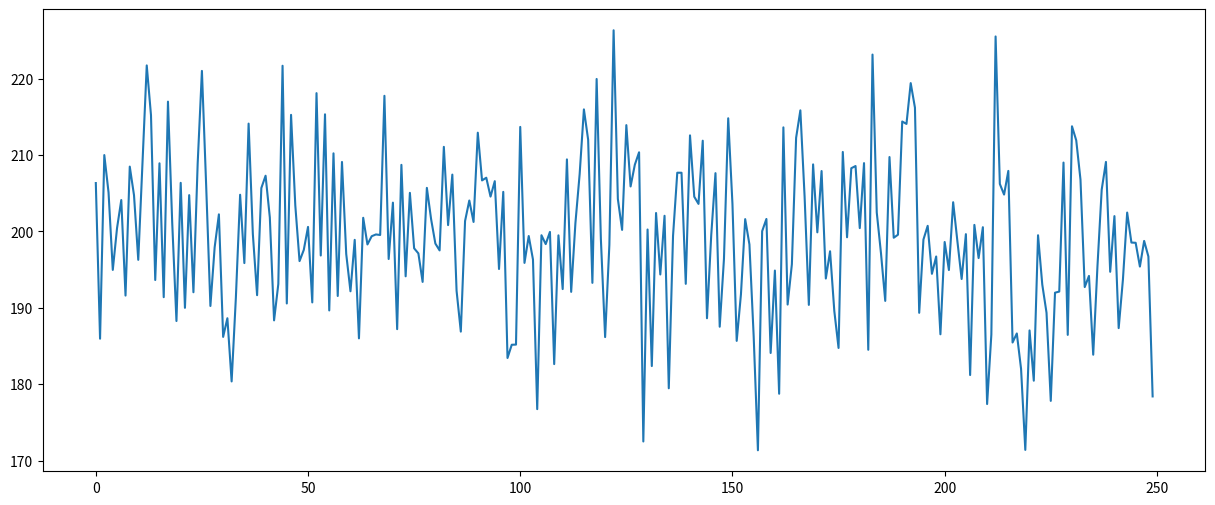
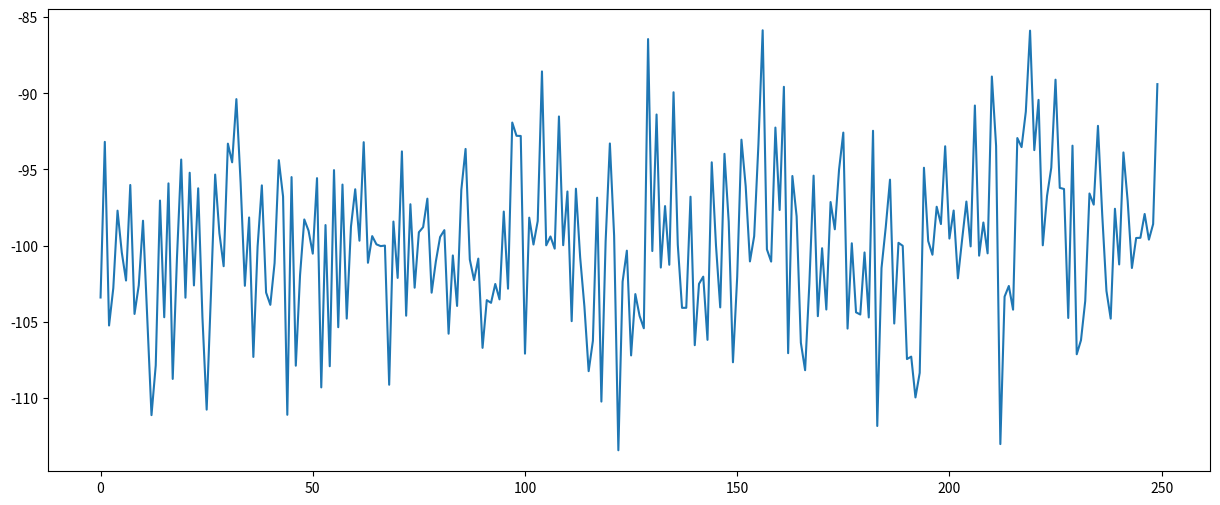

Reproduce these figures in Python, in order.
#!/usr/bin/env python
# coding: utf-8

# ## Monte Carlo - Predicting Gross Profit - Part I

# *Suggested Answers follow (usually there are multiple ways to solve a problem in Python).*

# Imagine you are an experienced manager and you have forecasted revenues of \$200mln, with an expected deviation of $10mln. You are convinced Cogs will be near 40% of the revenues, and their expected deviation is 20% of its own value. 

# Use NumPy’s random.random function to simulate the potential revenue stream for 250 iterations (which is the number of trading days in a year) and then the predicted Cogs value. 

# In[1]:


import numpy as np
import matplotlib.pyplot as plt


# In[2]:


rev_m = 200
rev_stdev = 10
iterations = 250


# In[3]:


rev = np.random.normal(rev_m, rev_stdev, iterations)
rev


# Plot the obtained data for revenues and Cogs on a graph and observe the behavior of the obtained values.

# In[4]:


plt.figure(figsize=(15, 6))
plt.plot(rev)
plt.show()


# In[5]:


COGS = - (rev * np.random.normal(0.4,0.2))
 
plt.figure(figsize=(15, 6))
plt.plot(COGS)
plt.show()


# Cogs mean:

# In[6]:


COGS.mean()


# Cogs std:

# In[7]:


COGS.std()

